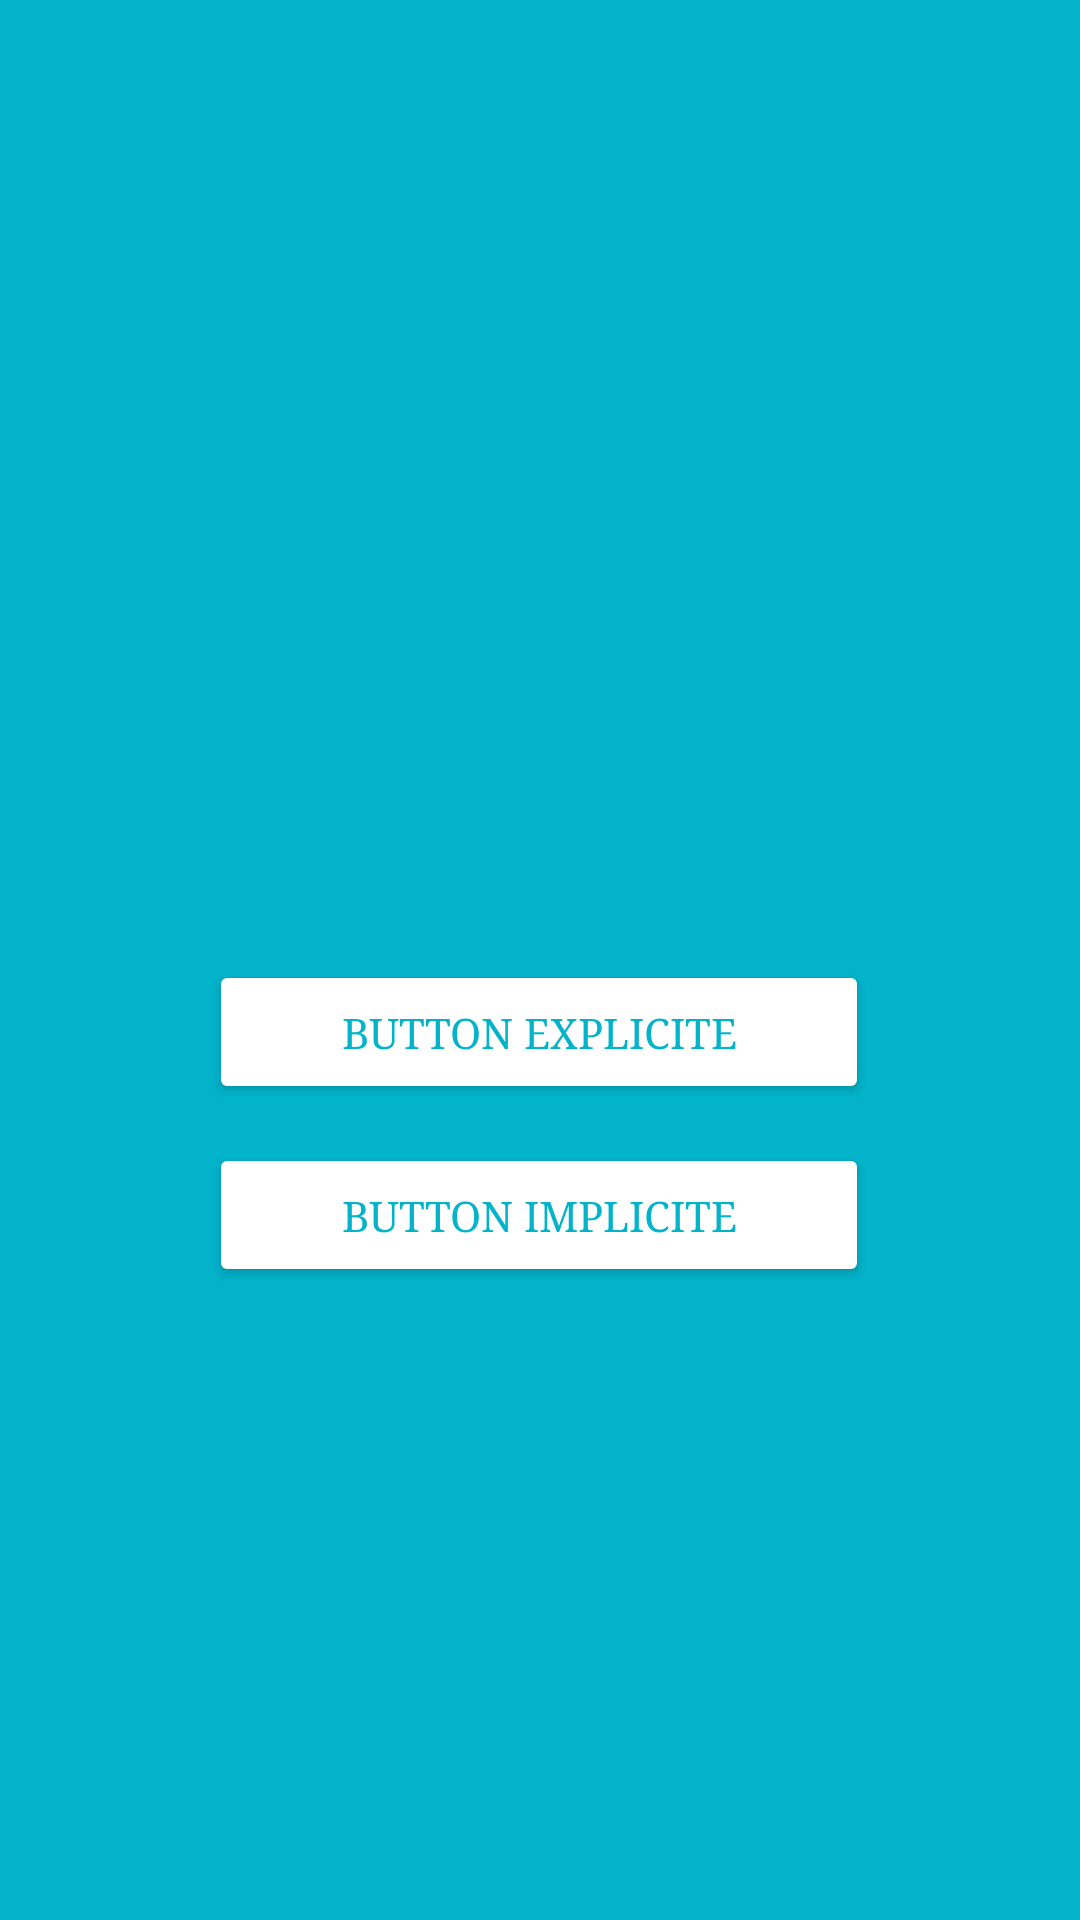

Produce the Android XML layout that renders to this screen, including the resource entries it uses.
<!-- AndroidManifest.xml: application theme Theme.App_academic -->
<!-- res/layout/activity_second.xml -->
<?xml version="1.0" encoding="utf-8"?>
<androidx.constraintlayout.widget.ConstraintLayout xmlns:android="http://schemas.android.com/apk/res/android"
    xmlns:app="http://schemas.android.com/apk/res-auto"
    xmlns:tools="http://schemas.android.com/tools"
    android:layout_width="match_parent"
    android:layout_height="match_parent"
    tools:context=".Second_Activity"
    android:background="@color/purple_700">

    <Button
        android:id="@+id/explicite_btn"
        android:layout_width="220dp"
        android:layout_height="wrap_content"
        android:layout_marginTop="320dp"
        android:backgroundTint="@color/white"
        android:fontFamily="serif"
        android:text="Button Explicite"
        android:textColor="@color/purple_700"
        app:layout_constraintEnd_toEndOf="parent"
        app:layout_constraintHorizontal_bias="0.497"
        app:layout_constraintStart_toStartOf="parent"
        app:layout_constraintTop_toTopOf="parent" />

    <Button
        android:id="@+id/implicite_btn"
        android:layout_width="220dp"
        android:layout_height="wrap_content"
        android:layout_marginTop="13dp"
        android:backgroundTint="@color/white"
        android:fontFamily="serif"
        android:text="Button Implicite"
        android:textColor="@color/purple_700"
        app:layout_constraintEnd_toEndOf="parent"
        app:layout_constraintHorizontal_bias="0.497"
        app:layout_constraintStart_toStartOf="parent"
        app:layout_constraintTop_toBottomOf="@+id/explicite_btn" />

</androidx.constraintlayout.widget.ConstraintLayout>
<!-- resources referenced by this layout -->
<resources>
  <color name="purple_700">#02B3CA</color>
  <color name="white">#FFFFFFFF</color>
  <style name="Theme.App_academic" parent="Theme.MaterialComponents.DayNight.NoActionBar">
          
          <item name="colorPrimary">@color/purple_500</item>
          <item name="colorPrimaryVariant">@color/purple_700</item>
          <item name="colorOnPrimary">@color/white</item>
          
          <item name="colorSecondary">@color/teal_200</item>
          <item name="colorSecondaryVariant">@color/teal_700</item>
          <item name="colorOnSecondary">@color/black</item>
          
          <item name="android:statusBarColor" tools:targetApi="l">?attr/colorPrimaryVariant</item>
          
      </style>
  <color name="purple_500">#03B5CC</color>
  <color name="teal_200">#FF03DAC5</color>
  <color name="teal_700">#1B8AE2</color>
  <color name="black">#FF000000</color>
</resources>
